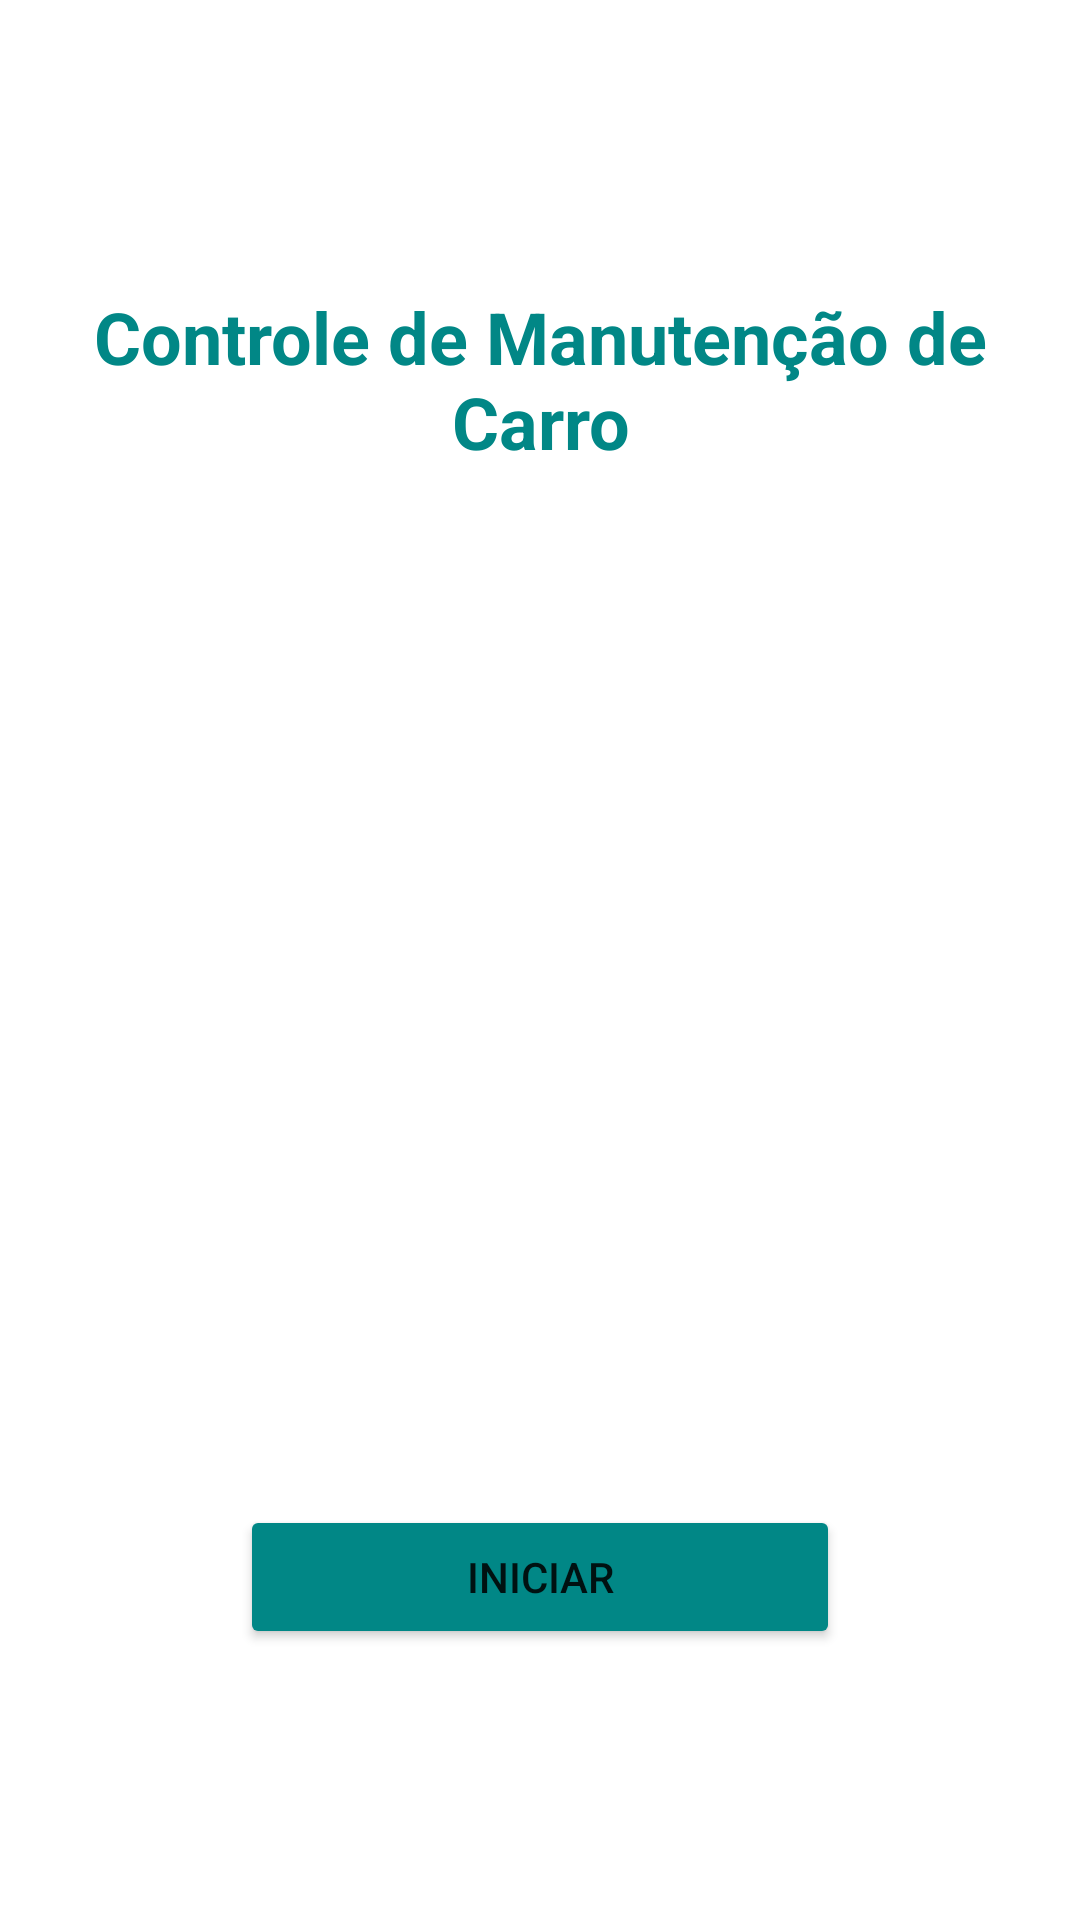

Here is an Android app screen rendered from its layout file. Give the layout XML and the strings, colors and styles it references.
<!-- AndroidManifest.xml: application theme Theme.TF_CarManutControl_GustavoAntunes -->
<!-- res/layout/fragment_start.xml -->
<?xml version="1.0" encoding="utf-8"?>
<layout xmlns:android="http://schemas.android.com/apk/res/android"
    xmlns:app="http://schemas.android.com/apk/res-auto"
    xmlns:tools="http://schemas.android.com/tools">

    <androidx.constraintlayout.widget.ConstraintLayout
        android:layout_width="match_parent"
        android:layout_height="match_parent"
        tools:context=".View.StartFragment">

        <ImageView
            android:id="@+id/imagePrincipal"
            android:layout_width="179dp"
            android:layout_height="245dp"
            android:layout_marginStart="16dp"
            android:layout_marginTop="50dp"
            android:layout_marginEnd="16dp"
            android:src="@drawable/icon_car"
            app:layout_constraintEnd_toEndOf="parent"
            app:layout_constraintStart_toStartOf="parent"
            app:layout_constraintTop_toBottomOf="@+id/txtTitle" />

        <TextView
            android:id="@+id/txtTitle"
            android:layout_width="0dp"
            android:layout_height="wrap_content"
            android:layout_marginStart="16dp"
            android:layout_marginTop="96dp"
            android:layout_marginEnd="16dp"
            android:gravity="center"
            android:text="@string/title"
            android:textColor="@color/teal_700"
            android:textColorLink="@color/teal_700"
            android:textSize="24sp"
            android:textStyle="bold"
            app:layout_constraintEnd_toEndOf="parent"
            app:layout_constraintHorizontal_bias="0.666"
            app:layout_constraintStart_toStartOf="parent"
            app:layout_constraintTop_toTopOf="parent"
            app:layout_wrapBehaviorInParent="included" />

        <Button
            android:id="@+id/btnStart"
            android:layout_width="0dp"
            android:layout_height="wrap_content"
            android:layout_marginStart="80dp"
            android:layout_marginTop="50dp"
            android:layout_marginEnd="80dp"
            android:backgroundTint="@color/teal_700"
            android:text="@string/start"
            app:layout_constraintEnd_toEndOf="parent"
            app:layout_constraintStart_toStartOf="parent"
            app:layout_constraintTop_toBottomOf="@+id/imagePrincipal"
            app:strokeColor="@color/teal_700" />
    </androidx.constraintlayout.widget.ConstraintLayout>
</layout>
<!-- resources referenced by this layout -->
<resources>
  <string name="start">Iniciar</string>
  <string name="title">Controle de Manutenção de Carro</string>
  <style name="Theme.TF_CarManutControl_GustavoAntunes" parent="Theme.MaterialComponents.DayNight.DarkActionBar">
          
          <item name="colorPrimary">@color/purple_500</item>
          <item name="colorPrimaryVariant">@color/purple_700</item>
          <item name="colorOnPrimary">@color/white</item>
          
          <item name="colorSecondary">@color/teal_200</item>
          <item name="colorSecondaryVariant">@color/teal_700</item>
          <item name="colorOnSecondary">@color/black</item>
          
          <item name="android:statusBarColor" tools:targetApi="l">?attr/colorPrimaryVariant</item>
          
      </style>
  <!-- not gathered from this repository: default colours our renderer supplied (Android Studio template values) -->
  <color name="purple_500">#FF6200EE</color>
  <color name="purple_700">#FF3700B3</color>
  <color name="teal_200">#FF03DAC5</color>
  <color name="teal_700">#FF018786</color>
  <color name="black">#FF000000</color>
  <color name="white">#FFFFFFFF</color>
</resources>
